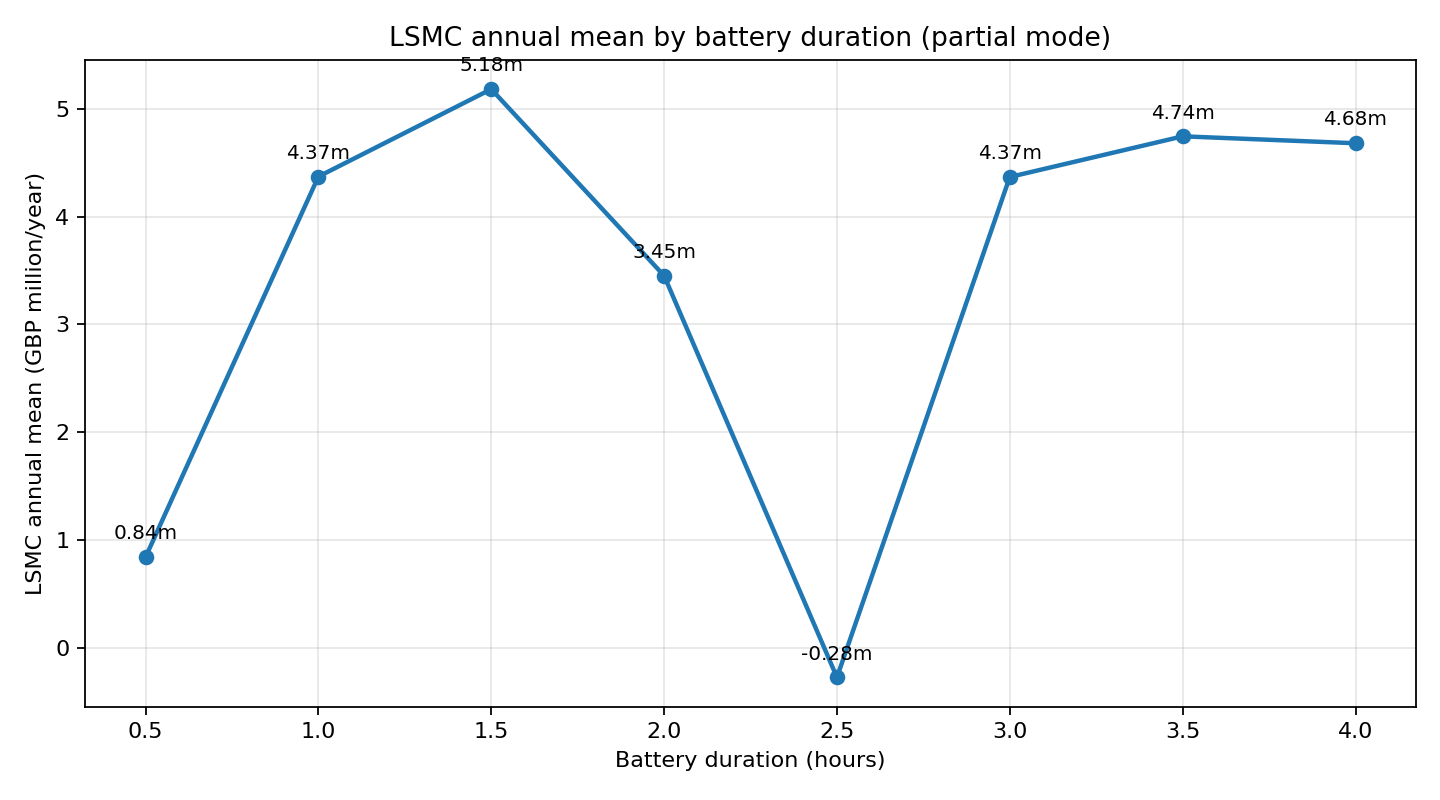

The file beside this chart, header and first rows:
duration_h, duration_label, asset_mwh, run_mode, n_paths, n_steps, valuation_horizon_years, annualization_factor, lsmc_annual_mean_gbp, lsmc_gbp_per_mw_year, cashflow_mean_gbp, charge_fraction, discharge_fraction, idle_fraction, true_idle_fraction, reserve_only_fraction, dominant_action_fraction, beta_abs_max, target_std_max, continuation_clip_fraction_max
0.5, 0.5h, 50.0, partial, 250, 240, 0.0137, 73.0, 838881, 8389, 47.91, 0.0, 0.0, 1.0, 0.0198, 0.9802, 0.9802, 124202, 11313, 0.0
1.0, 1h, 100.0, partial, 250, 240, 0.0137, 73.0, 4370342, 43703, 249.6, 0.1568, 0.1411, 0.7021, 0.1391, 0.563, 0.3209, 2166867, 77409, 0.0
1.5, 1.5h, 150.0, partial, 250, 240, 0.0137, 73.0, 5181924, 51819, 296, 0.1094, 0.0971, 0.7935, 0.04642, 0.7471, 0.383, 1527168, 83177, 0.0
2.0, 2h, 200.0, partial, 250, 240, 0.0137, 73.0, 3450543, 34505, 197.1, 0.1503, 0.1387, 0.711, 0.06013, 0.6509, 0.3706, 1160416, 87014, 0.0
2.5, 2.5h, 250.0, partial, 250, 240, 0.0137, 73.0, -276282, -2763, -15.77, 0.1355, 0.1236, 0.7409, 0.02023, 0.7207, 0.4325, 1053741, 89044, 0.0
3.0, 3h, 300.0, partial, 250, 240, 0.0137, 73.0, 4366700, 43667, 249.4, 0.08645, 0.08413, 0.8294, 0.3178, 0.5116, 0.3178, 1112813, 93782, 0.0
3.5, 3.5h, 350.0, partial, 250, 240, 0.0137, 73.0, 4744080, 47441, 271, 0.07628, 0.07433, 0.8494, 0.2084, 0.641, 0.582, 1138658, 95854, 0.0
4.0, 4h, 400.0, partial, 250, 240, 0.0137, 73.0, 4679872, 46799, 267.3, 0.07335, 0.0694, 0.8572, 0.1671, 0.6902, 0.6717, 1165540, 97469, 0.0
